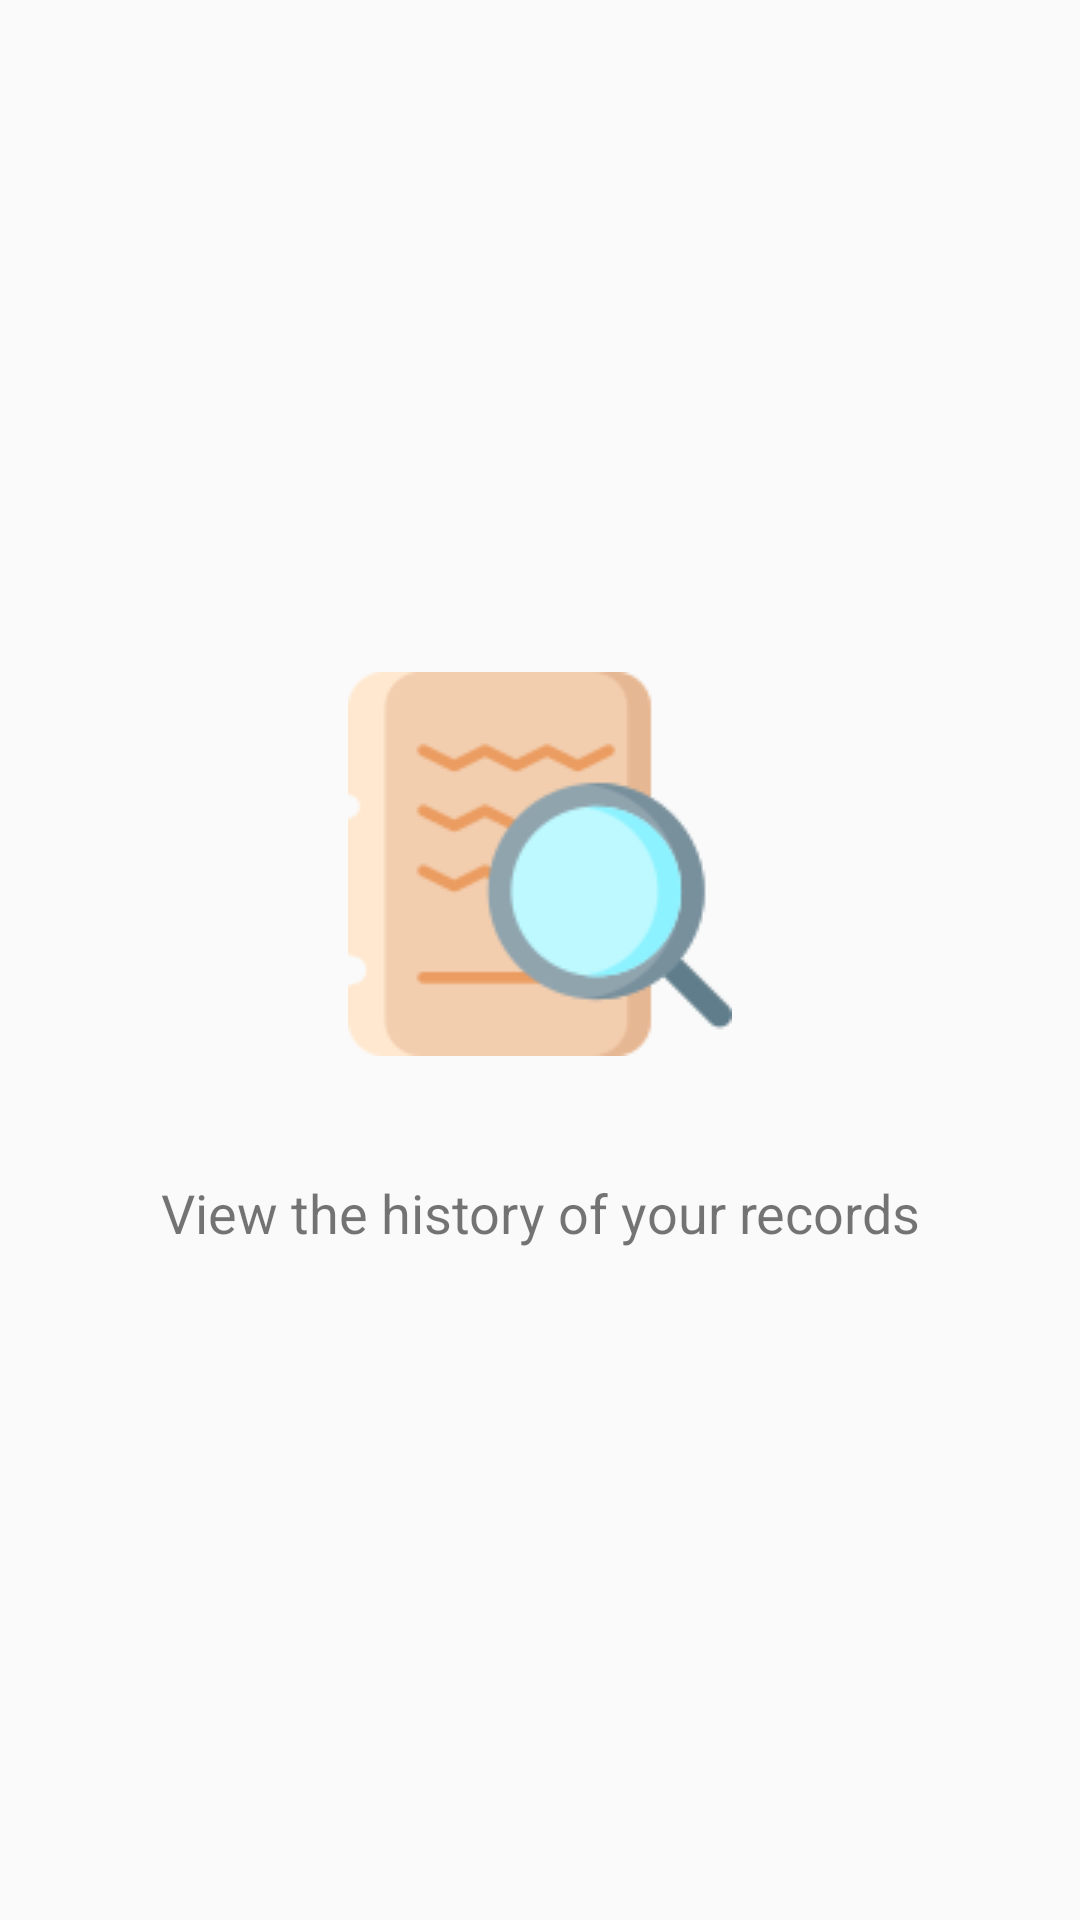

Write the Android layout XML for this screen, with the resource values it uses.
<!-- AndroidManifest.xml: application theme AppTheme -->
<!-- res/layout/fragment_features_diary.xml -->
<?xml version="1.0" encoding="utf-8"?>
<FrameLayout xmlns:android="http://schemas.android.com/apk/res/android"
    xmlns:app="http://schemas.android.com/apk/res-auto"
    xmlns:tools="http://schemas.android.com/tools"
    android:layout_width="match_parent"
    android:layout_height="match_parent"
    tools:context=".UI.FeaturesFragment">

    
    <androidx.constraintlayout.widget.ConstraintLayout
        android:layout_width="match_parent"
        android:layout_height="match_parent"
        android:padding="20dp">

        <RelativeLayout
            android:layout_width="wrap_content"
            android:layout_height="wrap_content"
            app:layout_constraintStart_toStartOf="parent"
            app:layout_constraintEnd_toEndOf="parent"
            app:layout_constraintTop_toTopOf="parent"
            app:layout_constraintBottom_toBottomOf="parent">

            <ImageView
                android:id="@+id/historyIV"
                android:layout_width="wrap_content"
                android:layout_height="wrap_content"
                android:src="@drawable/history2"
                android:layout_centerHorizontal="true"/>

            <TextView
                android:id="@+id/historyTV"
                android:layout_width="wrap_content"
                android:layout_height="wrap_content"
                android:text="View the history of your records"
                android:textAlignment="center"
                android:layout_marginTop="40dp"
                android:textSize="18dp"
                android:layout_below="@id/historyIV"/>
        </RelativeLayout>
    </androidx.constraintlayout.widget.ConstraintLayout>

</FrameLayout>
<!-- resources referenced by this layout -->
<resources>
  <!-- drawable history2: png bitmap (drawable, 6291 bytes) -->
  <style name="AppTheme" parent="Theme.AppCompat.Light.DarkActionBar">
          
          <item name="colorPrimary">@color/colorPrimary</item>
          <item name="colorPrimaryDark">@color/colorPrimaryDark</item>
          <item name="colorAccent">@color/colorAccent</item>
      </style>
  <color name="colorPrimary">#3359df</color>
  <color name="colorPrimaryDark">#283990</color>
  <color name="colorAccent">#D81B60</color>
</resources>
